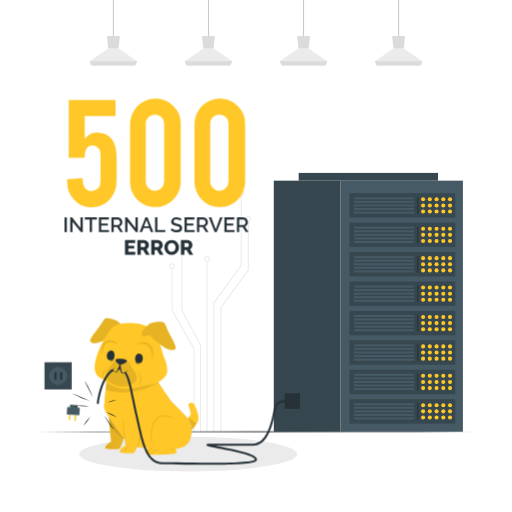
t = 0.00 s
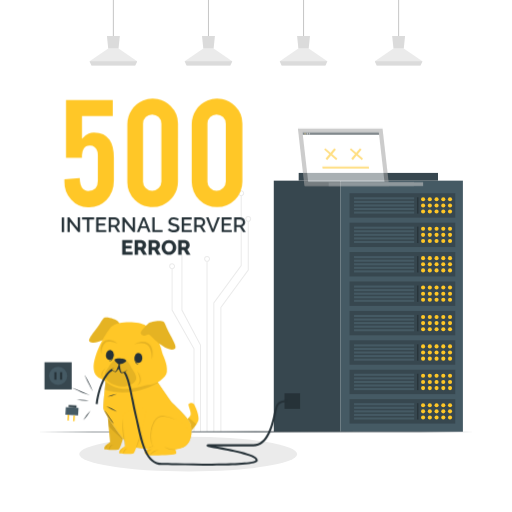
t = 0.42 s
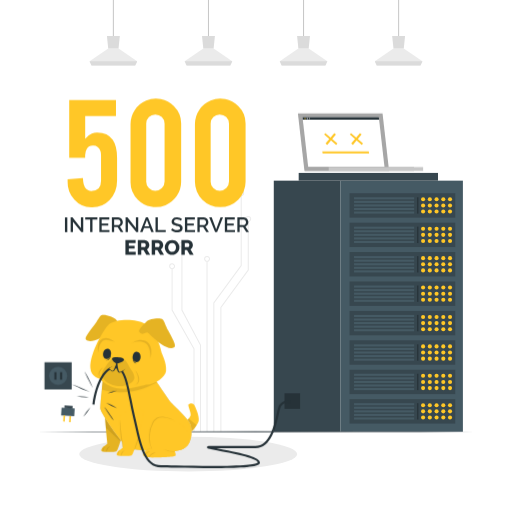
t = 0.83 s
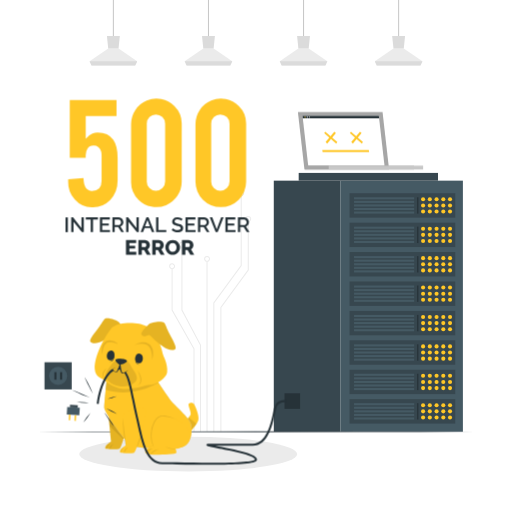
t = 1.25 s
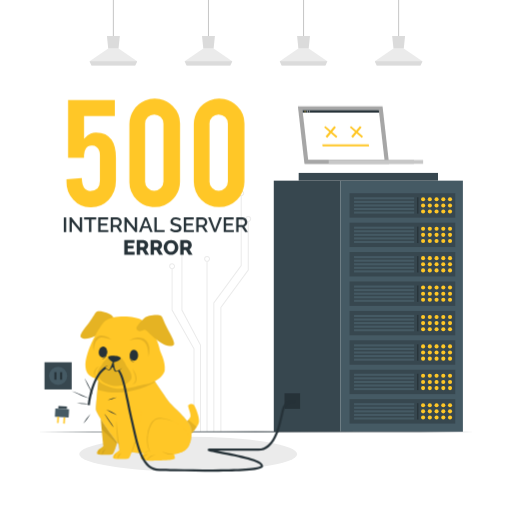
t = 1.67 s
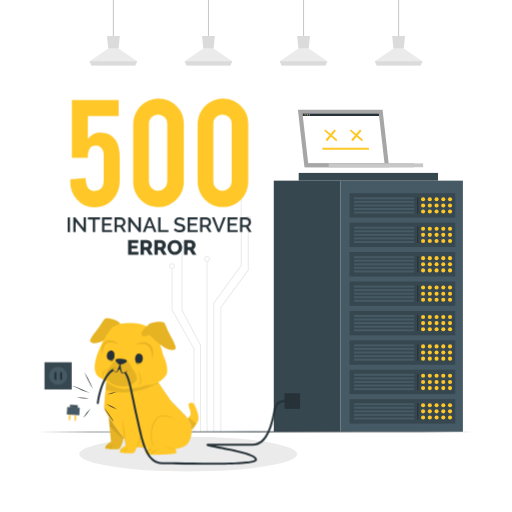
t = 2.08 s

The animated SVG that drew these frames (rendered in a browser with its animation timeline set to each time). Animation: 4 CSS @keyframes rules; one cycle of 2.50 s, repeats indefinitely.

<svg class="animated" id="freepik_stories-500-internal-server-error" xmlns="http://www.w3.org/2000/svg" viewBox="0 0 500 500"><style>svg#freepik_stories-500-internal-server-error:not(.animated) .animable{opacity:0}svg#freepik_stories-500-internal-server-error.animated #freepik--Texts--inject-27{animation:1.5s Infinite linear shake;animation-delay:0s}svg#freepik_stories-500-internal-server-error.animated #freepik--Dog--inject-27{animation:1.5s Infinite linear heartbeat;animation-delay:0s}svg#freepik_stories-500-internal-server-error.animated #freepik--Lines--inject-27{animation:1.5s Infinite linear floating;animation-delay:0s}svg#freepik_stories-500-internal-server-error.animated #freepik--Device--inject-27{animation:1s 1 forwards cubic-bezier(.36,-0.01,.5,1.38) slideUp,1.5s Infinite linear floating;animation-delay:0s,1s}@keyframes shake{10%,90%{transform:translate3d(-1px,0,0)}20%,80%{transform:translate3d(2px,0,0)}30%,50%,70%{transform:translate3d(-4px,0,0)}40%,60%{transform:translate3d(4px,0,0)}}@keyframes heartbeat{0%{transform:scale(1)}10%{transform:scale(1.1)}30%{transform:scale(1)}40%{transform:scale(1)}50%{transform:scale(1.1)}60%{transform:scale(1)}100%{transform:scale(1)}}@keyframes floating{0%{opacity:1;transform:translateY(0px)}50%{transform:translateY(-10px)}100%{opacity:1;transform:translateY(0px)}}@keyframes slideUp{0%{opacity:0;transform:translateY(30px)}100%{opacity:1;transform:inherit}}</style><g class="animable"><g><rect x="417.41" y="60.85" width="26.48" height="11.19" style="fill:none;stroke:rgb(235,235,235);stroke-miterlimit:10;stroke-width:0.75px;transform:rotate(-180deg)" class="animable"></rect></g><g><rect x="432.18" y="46.74" width="26.48" height="11.19" style="fill:none;stroke:rgb(235,235,235);stroke-miterlimit:10;stroke-width:0.75px;transform:rotate(180deg)" class="animable"></rect></g><g><rect x="250" y="170.97" width="26.48" height="11.19" style="fill:none;stroke:rgb(235,235,235);stroke-miterlimit:10;stroke-width:0.75px;transform:rotate(180deg)" class="animable"></rect></g><g><rect x="264.77" y="156.86" width="26.48" height="11.19" style="fill:none;stroke:rgb(235,235,235);stroke-miterlimit:10;stroke-width:0.75px;transform:rotate(180deg)" class="animable"></rect></g><g><rect x="279.49" y="170.97" width="26.48" height="11.19" style="fill:none;stroke:rgb(235,235,235);stroke-miterlimit:10;stroke-width:0.75px;transform:rotate(180deg)" class="animable"></rect></g><g><rect x="41.34" y="46.74" width="26.48" height="11.19" style="fill:none;stroke:rgb(235,235,235);stroke-miterlimit:10;stroke-width:0.75px;transform:rotate(180deg)" class="animable"></rect></g><g><rect x="56.11" y="309.85" width="26.48" height="11.19" style="fill:none;stroke:rgb(235,235,235);stroke-miterlimit:10;stroke-width:0.75px;transform:rotate(180deg)" class="animable"></rect></g><g><rect x="41.34" y="295.74" width="26.48" height="11.19" style="fill:none;stroke:rgb(235,235,235);stroke-miterlimit:10;stroke-width:0.75px;transform:rotate(180deg)" class="animable"></rect></g><g><rect x="417.41" y="309.85" width="26.48" height="11.19" style="fill:none;stroke:rgb(235,235,235);stroke-miterlimit:10;stroke-width:0.75px;transform:rotate(-180deg)" class="animable"></rect></g><polyline points="208.82 421.54 208.82 295.88 235.55 259.39 235.55 191.06" style="fill:none;stroke:rgb(235,235,235);stroke-miterlimit:10" class="animable"></polyline><path d="M233.18,188.73a2.38,2.38,0,1,0,2.37-2.38A2.37,2.37,0,0,0,233.18,188.73Z" style="fill:none;stroke:rgb(235,235,235);stroke-miterlimit:10" class="animable"></path><polyline points="215.71 421.54 215.71 300.29 242.44 263.8 242.44 216.06" style="fill:none;stroke:rgb(235,235,235);stroke-miterlimit:10" class="animable"></polyline><path d="M240.06,213.72a2.38,2.38,0,1,0,2.38-2.37A2.38,2.38,0,0,0,240.06,213.72Z" style="fill:none;stroke:rgb(235,235,235);stroke-miterlimit:10" class="animable"></path><line x1="202.19" y1="421.54" x2="202.19" y2="255.13" style="fill:none;stroke:rgb(235,235,235);stroke-miterlimit:10" class="animable"></line><path d="M199.81,252.75a2.38,2.38,0,1,0,2.38-2.37A2.38,2.38,0,0,0,199.81,252.75Z" style="fill:none;stroke:rgb(235,235,235);stroke-miterlimit:10" class="animable"></path><polyline points="195.8 421.54 195.8 336.96 177.66 302.74 177.66 241.37" style="fill:none;stroke:rgb(235,235,235);stroke-miterlimit:10" class="animable"></polyline><path d="M175.28,239a2.38,2.38,0,1,0,2.38-2.38A2.37,2.37,0,0,0,175.28,239Z" style="fill:none;stroke:rgb(235,235,235);stroke-miterlimit:10" class="animable"></path><polyline points="189.45 421.54 189.45 340.62 168.06 302.78 168.06 262.37" style="fill:none;stroke:rgb(235,235,235);stroke-miterlimit:10" class="animable"></polyline><path d="M165.68,260a2.38,2.38,0,1,0,2.38-2.37A2.39,2.39,0,0,0,165.68,260Z" style="fill:none;stroke:rgb(235,235,235);stroke-miterlimit:10" class="animable"></path><line x1="110.72" y1="37.56" x2="110.72" style="fill:none;stroke:rgb(199,199,199);stroke-miterlimit:10" class="animable"></line><polygon points="133.93 59.92 132.06 64.03 89.38 64.03 87.52 59.92 105.69 47.35 115.76 47.35 133.93 59.92" style="fill:rgb(235,235,235)" class="animable"></polygon><polygon points="117.02 35.23 115.76 47.35 105.69 47.35 104.43 35.23 117.02 35.23" style="fill:rgb(219,219,219)" class="animable"></polygon><polygon points="133.93 59.93 132.06 64.03 89.38 64.03 87.52 59.93 133.93 59.93" style="fill:rgb(219,219,219)" class="animable"></polygon><line x1="203.58" y1="37.56" x2="203.58" style="fill:none;stroke:rgb(199,199,199);stroke-miterlimit:10" class="animable"></line><polygon points="226.78 59.92 224.91 64.03 182.23 64.03 180.37 59.92 198.54 47.35 208.61 47.35 226.78 59.92" style="fill:rgb(235,235,235)" class="animable"></polygon><polygon points="209.87 35.23 208.61 47.35 198.54 47.35 197.28 35.23 209.87 35.23" style="fill:rgb(219,219,219)" class="animable"></polygon><polygon points="226.78 59.93 224.91 64.03 182.23 64.03 180.37 59.93 226.78 59.93" style="fill:rgb(219,219,219)" class="animable"></polygon><line x1="296.43" y1="37.56" x2="296.43" style="fill:none;stroke:rgb(199,199,199);stroke-miterlimit:10" class="animable"></line><polygon points="319.63 59.92 317.77 64.03 275.08 64.03 273.22 59.92 291.39 47.35 301.46 47.35 319.63 59.92" style="fill:rgb(235,235,235)" class="animable"></polygon><polygon points="302.72 35.23 301.46 47.35 291.39 47.35 290.13 35.23 302.72 35.23" style="fill:rgb(219,219,219)" class="animable"></polygon><polygon points="319.63 59.93 317.76 64.03 275.08 64.03 273.22 59.93 319.63 59.93" style="fill:rgb(219,219,219)" class="animable"></polygon><line x1="389.28" y1="37.56" x2="389.28" style="fill:none;stroke:rgb(199,199,199);stroke-miterlimit:10" class="animable"></line><polygon points="412.49 59.92 410.62 64.03 367.93 64.03 366.07 59.92 384.25 47.35 394.31 47.35 412.49 59.92" style="fill:rgb(235,235,235)" class="animable"></polygon><polygon points="395.57 35.23 394.31 47.35 384.25 47.35 382.98 35.23 395.57 35.23" style="fill:rgb(219,219,219)" class="animable"></polygon><polygon points="412.48 59.93 410.62 64.03 367.93 64.03 366.07 59.93 412.48 59.93" style="fill:rgb(219,219,219)" class="animable"></polygon></g><g class="animable"><ellipse cx="183.79" cy="443.41" rx="106.41" ry="16.99" style="fill:rgb(235,235,235)" class="animable"></ellipse></g><g class="animable"><rect x="267.37" y="176.42" width="65.02" height="245.17" style="fill:rgb(55,71,79)" class="animable"></rect><rect x="332.39" y="176.42" width="119.66" height="245.17" style="fill:rgb(69,90,100)" class="animable"></rect><rect x="341.37" y="389.79" width="103.21" height="23.84" style="fill:rgb(55,71,79)" class="animable"></rect><rect x="345.71" y="393.73" width="58.75" height="2.01" style="fill:rgb(69,90,100)" class="animable"></rect><rect x="345.71" y="397.22" width="58.75" height="2.01" style="fill:rgb(69,90,100)" class="animable"></rect><rect x="345.71" y="400.71" width="58.75" height="2.01" style="fill:rgb(69,90,100)" class="animable"></rect><rect x="345.71" y="404.19" width="58.75" height="2.01" style="fill:rgb(69,90,100)" class="animable"></rect><rect x="345.71" y="407.68" width="58.75" height="2.01" style="fill:rgb(69,90,100)" class="animable"></rect><path d="M415.17,395.73a2,2,0,1,1-2-2A2,2,0,0,1,415.17,395.73Z" style="fill:rgb(255,199,39)" class="animable"></path><path d="M421.75,395.73a2,2,0,1,1-2-2A2,2,0,0,1,421.75,395.73Z" style="fill:rgb(255,199,39)" class="animable"></path><path d="M428.33,395.73a2,2,0,1,1-2-2A2,2,0,0,1,428.33,395.73Z" style="fill:rgb(255,199,39)" class="animable"></path><path d="M434.9,395.73a2,2,0,1,1-2-2A2,2,0,0,1,434.9,395.73Z" style="fill:rgb(255,199,39)" class="animable"></path><path d="M441.48,395.73a2,2,0,1,1-2-2A2,2,0,0,1,441.48,395.73Z" style="fill:rgb(255,199,39)" class="animable"></path><path d="M415.17,401.71a2,2,0,1,1-2-2A2,2,0,0,1,415.17,401.71Z" style="fill:rgb(255,199,39)" class="animable"></path><path d="M421.75,401.71a2,2,0,1,1-2-2A2,2,0,0,1,421.75,401.71Z" style="fill:rgb(255,199,39)" class="animable"></path><path d="M428.33,401.71a2,2,0,1,1-2-2A2,2,0,0,1,428.33,401.71Z" style="fill:rgb(255,199,39)" class="animable"></path><path d="M434.9,401.71a2,2,0,1,1-2-2A2,2,0,0,1,434.9,401.71Z" style="fill:rgb(255,199,39)" class="animable"></path><path d="M441.48,401.71a2,2,0,1,1-2-2A2,2,0,0,1,441.48,401.71Z" style="fill:rgb(255,199,39)" class="animable"></path><circle cx="413.18" cy="407.7" r="2" style="fill:rgb(255,199,39)" class="animable"></circle><path d="M421.75,407.7a2,2,0,1,1-2-2A2,2,0,0,1,421.75,407.7Z" style="fill:rgb(255,199,39)" class="animable"></path><circle cx="426.33" cy="407.7" r="2" style="fill:rgb(255,199,39)" class="animable"></circle><path d="M434.9,407.7a2,2,0,1,1-2-2A2,2,0,0,1,434.9,407.7Z" style="fill:rgb(255,199,39)" class="animable"></path><path d="M441.48,407.7a2,2,0,1,1-2-2A2,2,0,0,1,441.48,407.7Z" style="fill:rgb(255,199,39)" class="animable"></path><rect x="407.4" y="393.73" width="1.15" height="15.96" style="fill:rgb(38,50,56)" class="animable"></rect><rect x="341.37" y="361.07" width="103.21" height="23.84" style="fill:rgb(55,71,79)" class="animable"></rect><rect x="345.71" y="365" width="58.75" height="2.01" style="fill:rgb(69,90,100)" class="animable"></rect><rect x="345.71" y="368.49" width="58.75" height="2.01" style="fill:rgb(69,90,100)" class="animable"></rect><rect x="345.71" y="371.98" width="58.75" height="2.01" style="fill:rgb(69,90,100)" class="animable"></rect><rect x="345.71" y="375.47" width="58.75" height="2.01" style="fill:rgb(69,90,100)" class="animable"></rect><rect x="345.71" y="378.95" width="58.75" height="2.01" style="fill:rgb(69,90,100)" class="animable"></rect><path d="M415.17,367a2,2,0,1,1-2-2A2,2,0,0,1,415.17,367Z" style="fill:rgb(255,199,39)" class="animable"></path><path d="M421.75,367a2,2,0,1,1-2-2A2,2,0,0,1,421.75,367Z" style="fill:rgb(255,199,39)" class="animable"></path><path d="M428.33,367a2,2,0,1,1-2-2A2,2,0,0,1,428.33,367Z" style="fill:rgb(255,199,39)" class="animable"></path><path d="M434.9,367a2,2,0,1,1-2-2A2,2,0,0,1,434.9,367Z" style="fill:rgb(255,199,39)" class="animable"></path><path d="M441.48,367a2,2,0,1,1-2-2A2,2,0,0,1,441.48,367Z" style="fill:rgb(255,199,39)" class="animable"></path><path d="M415.17,373a2,2,0,1,1-2-2A2,2,0,0,1,415.17,373Z" style="fill:rgb(255,199,39)" class="animable"></path><path d="M421.75,373a2,2,0,1,1-2-2A2,2,0,0,1,421.75,373Z" style="fill:rgb(255,199,39)" class="animable"></path><path d="M428.33,373a2,2,0,1,1-2-2A2,2,0,0,1,428.33,373Z" style="fill:rgb(255,199,39)" class="animable"></path><path d="M434.9,373a2,2,0,1,1-2-2A2,2,0,0,1,434.9,373Z" style="fill:rgb(255,199,39)" class="animable"></path><path d="M441.48,373a2,2,0,1,1-2-2A2,2,0,0,1,441.48,373Z" style="fill:rgb(255,199,39)" class="animable"></path><path d="M415.17,379a2,2,0,1,1-2-2A2,2,0,0,1,415.17,379Z" style="fill:rgb(255,199,39)" class="animable"></path><path d="M421.75,379a2,2,0,1,1-2-2A2,2,0,0,1,421.75,379Z" style="fill:rgb(255,199,39)" class="animable"></path><path d="M428.33,379a2,2,0,1,1-2-2A2,2,0,0,1,428.33,379Z" style="fill:rgb(255,199,39)" class="animable"></path><path d="M434.9,379a2,2,0,1,1-2-2A2,2,0,0,1,434.9,379Z" style="fill:rgb(255,199,39)" class="animable"></path><path d="M441.48,379a2,2,0,1,1-2-2A2,2,0,0,1,441.48,379Z" style="fill:rgb(255,199,39)" class="animable"></path><rect x="407.4" y="365" width="1.15" height="15.96" style="fill:rgb(38,50,56)" class="animable"></rect><rect x="341.37" y="332.34" width="103.21" height="23.84" style="fill:rgb(55,71,79)" class="animable"></rect><rect x="345.71" y="336.28" width="58.75" height="2.01" style="fill:rgb(69,90,100)" class="animable"></rect><rect x="345.71" y="339.76" width="58.75" height="2.01" style="fill:rgb(69,90,100)" class="animable"></rect><rect x="345.71" y="343.25" width="58.75" height="2.01" style="fill:rgb(69,90,100)" class="animable"></rect><rect x="345.71" y="346.74" width="58.75" height="2.01" style="fill:rgb(69,90,100)" class="animable"></rect><rect x="345.71" y="350.23" width="58.75" height="2.01" style="fill:rgb(69,90,100)" class="animable"></rect><circle cx="413.18" cy="338.27" r="2" style="fill:rgb(255,199,39)" class="animable"></circle><path d="M421.75,338.27a2,2,0,1,1-2-2A2,2,0,0,1,421.75,338.27Z" style="fill:rgb(255,199,39)" class="animable"></path><circle cx="426.33" cy="338.27" r="2" style="fill:rgb(255,199,39)" class="animable"></circle><path d="M434.9,338.27a2,2,0,1,1-2-2A2,2,0,0,1,434.9,338.27Z" style="fill:rgb(255,199,39)" class="animable"></path><path d="M441.48,338.27a2,2,0,1,1-2-2A2,2,0,0,1,441.48,338.27Z" style="fill:rgb(255,199,39)" class="animable"></path><path d="M415.17,344.26a2,2,0,1,1-2-2A2,2,0,0,1,415.17,344.26Z" style="fill:rgb(255,199,39)" class="animable"></path><path d="M421.75,344.26a2,2,0,1,1-2-2A2,2,0,0,1,421.75,344.26Z" style="fill:rgb(255,199,39)" class="animable"></path><path d="M428.33,344.26a2,2,0,1,1-2-2A2,2,0,0,1,428.33,344.26Z" style="fill:rgb(255,199,39)" class="animable"></path><path d="M434.9,344.26a2,2,0,1,1-2-2A2,2,0,0,1,434.9,344.26Z" style="fill:rgb(255,199,39)" class="animable"></path><path d="M441.48,344.26a2,2,0,1,1-2-2A2,2,0,0,1,441.48,344.26Z" style="fill:rgb(255,199,39)" class="animable"></path><path d="M415.17,350.24a2,2,0,1,1-2-2A2,2,0,0,1,415.17,350.24Z" style="fill:rgb(255,199,39)" class="animable"></path><path d="M421.75,350.24a2,2,0,1,1-2-2A2,2,0,0,1,421.75,350.24Z" style="fill:rgb(255,199,39)" class="animable"></path><path d="M428.33,350.24a2,2,0,1,1-2-2A2,2,0,0,1,428.33,350.24Z" style="fill:rgb(255,199,39)" class="animable"></path><path d="M434.9,350.24a2,2,0,1,1-2-2A2,2,0,0,1,434.9,350.24Z" style="fill:rgb(255,199,39)" class="animable"></path><path d="M441.48,350.24a2,2,0,1,1-2-2A2,2,0,0,1,441.48,350.24Z" style="fill:rgb(255,199,39)" class="animable"></path><rect x="407.4" y="336.28" width="1.15" height="15.96" style="fill:rgb(38,50,56)" class="animable"></rect><rect x="341.37" y="303.61" width="103.21" height="23.84" style="fill:rgb(55,71,79)" class="animable"></rect><rect x="345.71" y="307.55" width="58.75" height="2.01" style="fill:rgb(69,90,100)" class="animable"></rect><rect x="345.71" y="311.03" width="58.75" height="2.01" style="fill:rgb(69,90,100)" class="animable"></rect><rect x="345.71" y="314.52" width="58.75" height="2.01" style="fill:rgb(69,90,100)" class="animable"></rect><rect x="345.71" y="318.01" width="58.75" height="2.01" style="fill:rgb(69,90,100)" class="animable"></rect><rect x="345.71" y="321.5" width="58.75" height="2.01" style="fill:rgb(69,90,100)" class="animable"></rect><path d="M415.17,309.54a2,2,0,1,1-2-2A2,2,0,0,1,415.17,309.54Z" style="fill:rgb(255,199,39)" class="animable"></path><path d="M421.75,309.54a2,2,0,1,1-2-2A2,2,0,0,1,421.75,309.54Z" style="fill:rgb(255,199,39)" class="animable"></path><path d="M428.33,309.54a2,2,0,1,1-2-2A2,2,0,0,1,428.33,309.54Z" style="fill:rgb(255,199,39)" class="animable"></path><path d="M434.9,309.54a2,2,0,1,1-2-2A2,2,0,0,1,434.9,309.54Z" style="fill:rgb(255,199,39)" class="animable"></path><path d="M441.48,309.54a2,2,0,1,1-2-2A2,2,0,0,1,441.48,309.54Z" style="fill:rgb(255,199,39)" class="animable"></path><circle cx="413.18" cy="315.53" r="2" style="fill:rgb(255,199,39)" class="animable"></circle><path d="M421.75,315.53a2,2,0,1,1-2-2A2,2,0,0,1,421.75,315.53Z" style="fill:rgb(255,199,39)" class="animable"></path><circle cx="426.33" cy="315.53" r="2" style="fill:rgb(255,199,39)" class="animable"></circle><path d="M434.9,315.53a2,2,0,1,1-2-2A2,2,0,0,1,434.9,315.53Z" style="fill:rgb(255,199,39)" class="animable"></path><path d="M441.48,315.53a2,2,0,1,1-2-2A2,2,0,0,1,441.48,315.53Z" style="fill:rgb(255,199,39)" class="animable"></path><circle cx="413.18" cy="321.51" r="2" style="fill:rgb(255,199,39)" class="animable"></circle><path d="M421.75,321.51a2,2,0,1,1-2-2A2,2,0,0,1,421.75,321.51Z" style="fill:rgb(255,199,39)" class="animable"></path><circle cx="426.33" cy="321.51" r="2" style="fill:rgb(255,199,39)" class="animable"></circle><path d="M434.9,321.51a2,2,0,1,1-2-2A2,2,0,0,1,434.9,321.51Z" style="fill:rgb(255,199,39)" class="animable"></path><path d="M441.48,321.51a2,2,0,1,1-2-2A2,2,0,0,1,441.48,321.51Z" style="fill:rgb(255,199,39)" class="animable"></path><rect x="407.4" y="307.55" width="1.15" height="15.96" style="fill:rgb(38,50,56)" class="animable"></rect><rect x="341.37" y="274.88" width="103.21" height="23.84" style="fill:rgb(55,71,79)" class="animable"></rect><rect x="345.71" y="278.82" width="58.75" height="2.01" style="fill:rgb(69,90,100)" class="animable"></rect><rect x="345.71" y="282.31" width="58.75" height="2.01" style="fill:rgb(69,90,100)" class="animable"></rect><rect x="345.71" y="285.79" width="58.75" height="2.01" style="fill:rgb(69,90,100)" class="animable"></rect><rect x="345.71" y="289.28" width="58.75" height="2.01" style="fill:rgb(69,90,100)" class="animable"></rect><rect x="345.71" y="292.77" width="58.75" height="2.01" style="fill:rgb(69,90,100)" class="animable"></rect><circle cx="413.18" cy="280.82" r="2" style="fill:rgb(255,199,39)" class="animable"></circle><path d="M421.75,280.82a2,2,0,1,1-2-2A2,2,0,0,1,421.75,280.82Z" style="fill:rgb(255,199,39)" class="animable"></path><circle cx="426.33" cy="280.82" r="2" style="fill:rgb(255,199,39)" class="animable"></circle><path d="M434.9,280.82a2,2,0,1,1-2-2A2,2,0,0,1,434.9,280.82Z" style="fill:rgb(255,199,39)" class="animable"></path><path d="M441.48,280.82a2,2,0,1,1-2-2A2,2,0,0,1,441.48,280.82Z" style="fill:rgb(255,199,39)" class="animable"></path><circle cx="413.18" cy="286.8" r="2" style="fill:rgb(255,199,39)" class="animable"></circle><path d="M421.75,286.8a2,2,0,1,1-2-2A2,2,0,0,1,421.75,286.8Z" style="fill:rgb(255,199,39)" class="animable"></path><circle cx="426.33" cy="286.8" r="2" style="fill:rgb(255,199,39)" class="animable"></circle><path d="M434.9,286.8a2,2,0,1,1-2-2A2,2,0,0,1,434.9,286.8Z" style="fill:rgb(255,199,39)" class="animable"></path><path d="M441.48,286.8a2,2,0,1,1-2-2A2,2,0,0,1,441.48,286.8Z" style="fill:rgb(255,199,39)" class="animable"></path><path d="M415.17,292.79a2,2,0,1,1-2-2A2,2,0,0,1,415.17,292.79Z" style="fill:rgb(255,199,39)" class="animable"></path><path d="M421.75,292.79a2,2,0,1,1-2-2A2,2,0,0,1,421.75,292.79Z" style="fill:rgb(255,199,39)" class="animable"></path><path d="M428.33,292.79a2,2,0,1,1-2-2A2,2,0,0,1,428.33,292.79Z" style="fill:rgb(255,199,39)" class="animable"></path><path d="M434.9,292.79a2,2,0,1,1-2-2A2,2,0,0,1,434.9,292.79Z" style="fill:rgb(255,199,39)" class="animable"></path><path d="M441.48,292.79a2,2,0,1,1-2-2A2,2,0,0,1,441.48,292.79Z" style="fill:rgb(255,199,39)" class="animable"></path><rect x="407.4" y="278.82" width="1.15" height="15.96" style="fill:rgb(38,50,56)" class="animable"></rect><rect x="341.37" y="246.15" width="103.21" height="23.84" style="fill:rgb(55,71,79)" class="animable"></rect><rect x="345.71" y="250.09" width="58.75" height="2.01" style="fill:rgb(69,90,100)" class="animable"></rect><rect x="345.71" y="253.58" width="58.75" height="2.01" style="fill:rgb(69,90,100)" class="animable"></rect><rect x="345.71" y="257.07" width="58.75" height="2.01" style="fill:rgb(69,90,100)" class="animable"></rect><rect x="345.71" y="260.55" width="58.75" height="2.01" style="fill:rgb(69,90,100)" class="animable"></rect><rect x="345.71" y="264.04" width="58.75" height="2.01" style="fill:rgb(69,90,100)" class="animable"></rect><path d="M415.17,252.09a2,2,0,1,1-2-2A2,2,0,0,1,415.17,252.09Z" style="fill:rgb(255,199,39)" class="animable"></path><path d="M421.75,252.09a2,2,0,1,1-2-2A2,2,0,0,1,421.75,252.09Z" style="fill:rgb(255,199,39)" class="animable"></path><path d="M428.33,252.09a2,2,0,1,1-2-2A2,2,0,0,1,428.33,252.09Z" style="fill:rgb(255,199,39)" class="animable"></path><path d="M434.9,252.09a2,2,0,1,1-2-2A2,2,0,0,1,434.9,252.09Z" style="fill:rgb(255,199,39)" class="animable"></path><path d="M441.48,252.09a2,2,0,1,1-2-2A2,2,0,0,1,441.48,252.09Z" style="fill:rgb(255,199,39)" class="animable"></path><path d="M415.17,258.07a2,2,0,1,1-2-2A2,2,0,0,1,415.17,258.07Z" style="fill:rgb(255,199,39)" class="animable"></path><path d="M421.75,258.07a2,2,0,1,1-2-2A2,2,0,0,1,421.75,258.07Z" style="fill:rgb(255,199,39)" class="animable"></path><path d="M428.33,258.07a2,2,0,1,1-2-2A2,2,0,0,1,428.33,258.07Z" style="fill:rgb(255,199,39)" class="animable"></path><path d="M434.9,258.07a2,2,0,1,1-2-2A2,2,0,0,1,434.9,258.07Z" style="fill:rgb(255,199,39)" class="animable"></path><path d="M441.48,258.07a2,2,0,1,1-2-2A2,2,0,0,1,441.48,258.07Z" style="fill:rgb(255,199,39)" class="animable"></path><path d="M415.17,264.06a2,2,0,1,1-2-2A2,2,0,0,1,415.17,264.06Z" style="fill:rgb(255,199,39)" class="animable"></path><path d="M421.75,264.06a2,2,0,1,1-2-2A2,2,0,0,1,421.75,264.06Z" style="fill:rgb(255,199,39)" class="animable"></path><path d="M428.33,264.06a2,2,0,1,1-2-2A2,2,0,0,1,428.33,264.06Z" style="fill:rgb(255,199,39)" class="animable"></path><path d="M434.9,264.06a2,2,0,1,1-2-2A2,2,0,0,1,434.9,264.06Z" style="fill:rgb(255,199,39)" class="animable"></path><path d="M441.48,264.06a2,2,0,1,1-2-2A2,2,0,0,1,441.48,264.06Z" style="fill:rgb(255,199,39)" class="animable"></path><rect x="407.4" y="250.09" width="1.15" height="15.96" style="fill:rgb(38,50,56)" class="animable"></rect><rect x="341.37" y="217.43" width="103.21" height="23.84" style="fill:rgb(55,71,79)" class="animable"></rect><rect x="345.71" y="221.36" width="58.75" height="2.01" style="fill:rgb(69,90,100)" class="animable"></rect><rect x="345.71" y="224.85" width="58.75" height="2.01" style="fill:rgb(69,90,100)" class="animable"></rect><rect x="345.71" y="228.34" width="58.75" height="2.01" style="fill:rgb(69,90,100)" class="animable"></rect><rect x="345.71" y="231.83" width="58.75" height="2.01" style="fill:rgb(69,90,100)" class="animable"></rect><rect x="345.71" y="235.31" width="58.75" height="2.01" style="fill:rgb(69,90,100)" class="animable"></rect><path d="M415.17,223.36a2,2,0,1,1-2-2A2,2,0,0,1,415.17,223.36Z" style="fill:rgb(255,199,39)" class="animable"></path><path d="M421.75,223.36a2,2,0,1,1-2-2A2,2,0,0,1,421.75,223.36Z" style="fill:rgb(255,199,39)" class="animable"></path><path d="M428.33,223.36a2,2,0,1,1-2-2A2,2,0,0,1,428.33,223.36Z" style="fill:rgb(255,199,39)" class="animable"></path><path d="M434.9,223.36a2,2,0,1,1-2-2A2,2,0,0,1,434.9,223.36Z" style="fill:rgb(255,199,39)" class="animable"></path><path d="M441.48,223.36a2,2,0,1,1-2-2A2,2,0,0,1,441.48,223.36Z" style="fill:rgb(255,199,39)" class="animable"></path><path d="M415.17,229.35a2,2,0,1,1-2-2A2,2,0,0,1,415.17,229.35Z" style="fill:rgb(255,199,39)" class="animable"></path><path d="M421.75,229.35a2,2,0,1,1-2-2A2,2,0,0,1,421.75,229.35Z" style="fill:rgb(255,199,39)" class="animable"></path><path d="M428.33,229.35a2,2,0,1,1-2-2A2,2,0,0,1,428.33,229.35Z" style="fill:rgb(255,199,39)" class="animable"></path><path d="M434.9,229.35a2,2,0,1,1-2-2A2,2,0,0,1,434.9,229.35Z" style="fill:rgb(255,199,39)" class="animable"></path><path d="M441.48,229.35a2,2,0,1,1-2-2A2,2,0,0,1,441.48,229.35Z" style="fill:rgb(255,199,39)" class="animable"></path><path d="M415.17,235.33a2,2,0,1,1-2-2A2,2,0,0,1,415.17,235.33Z" style="fill:rgb(255,199,39)" class="animable"></path><path d="M421.75,235.33a2,2,0,1,1-2-2A2,2,0,0,1,421.75,235.33Z" style="fill:rgb(255,199,39)" class="animable"></path><path d="M428.33,235.33a2,2,0,1,1-2-2A2,2,0,0,1,428.33,235.33Z" style="fill:rgb(255,199,39)" class="animable"></path><path d="M434.9,235.33a2,2,0,1,1-2-2A2,2,0,0,1,434.9,235.33Z" style="fill:rgb(255,199,39)" class="animable"></path><path d="M441.48,235.33a2,2,0,1,1-2-2A2,2,0,0,1,441.48,235.33Z" style="fill:rgb(255,199,39)" class="animable"></path><rect x="407.4" y="221.36" width="1.15" height="15.96" style="fill:rgb(38,50,56)" class="animable"></rect><rect x="341.37" y="188.7" width="103.21" height="23.84" style="fill:rgb(55,71,79)" class="animable"></rect><rect x="345.71" y="192.64" width="58.75" height="2.01" style="fill:rgb(69,90,100)" class="animable"></rect><rect x="345.71" y="196.12" width="58.75" height="2.01" style="fill:rgb(69,90,100)" class="animable"></rect><rect x="345.71" y="199.61" width="58.75" height="2.01" style="fill:rgb(69,90,100)" class="animable"></rect><rect x="345.71" y="203.1" width="58.75" height="2.01" style="fill:rgb(69,90,100)" class="animable"></rect><rect x="345.71" y="206.59" width="58.75" height="2.01" style="fill:rgb(69,90,100)" class="animable"></rect><path d="M415.17,194.63a2,2,0,1,1-2-2A2,2,0,0,1,415.17,194.63Z" style="fill:rgb(255,199,39)" class="animable"></path><path d="M421.75,194.63a2,2,0,1,1-2-2A2,2,0,0,1,421.75,194.63Z" style="fill:rgb(255,199,39)" class="animable"></path><path d="M428.33,194.63a2,2,0,1,1-2-2A2,2,0,0,1,428.33,194.63Z" style="fill:rgb(255,199,39)" class="animable"></path><path d="M434.9,194.63a2,2,0,1,1-2-2A2,2,0,0,1,434.9,194.63Z" style="fill:rgb(255,199,39)" class="animable"></path><path d="M441.48,194.63a2,2,0,1,1-2-2A2,2,0,0,1,441.48,194.63Z" style="fill:rgb(255,199,39)" class="animable"></path><circle cx="413.18" cy="200.62" r="2" style="fill:rgb(255,199,39)" class="animable"></circle><path d="M421.75,200.62a2,2,0,1,1-2-2A2,2,0,0,1,421.75,200.62Z" style="fill:rgb(255,199,39)" class="animable"></path><circle cx="426.33" cy="200.62" r="2" style="fill:rgb(255,199,39)" class="animable"></circle><path d="M434.9,200.62a2,2,0,1,1-2-2A2,2,0,0,1,434.9,200.62Z" style="fill:rgb(255,199,39)" class="animable"></path><path d="M441.48,200.62a2,2,0,1,1-2-2A2,2,0,0,1,441.48,200.62Z" style="fill:rgb(255,199,39)" class="animable"></path><path d="M415.17,206.6a2,2,0,1,1-2-2A2,2,0,0,1,415.17,206.6Z" style="fill:rgb(255,199,39)" class="animable"></path><path d="M421.75,206.6a2,2,0,1,1-2-2A2,2,0,0,1,421.75,206.6Z" style="fill:rgb(255,199,39)" class="animable"></path><path d="M428.33,206.6a2,2,0,1,1-2-2A2,2,0,0,1,428.33,206.6Z" style="fill:rgb(255,199,39)" class="animable"></path><path d="M434.9,206.6a2,2,0,1,1-2-2A2,2,0,0,1,434.9,206.6Z" style="fill:rgb(255,199,39)" class="animable"></path><path d="M441.48,206.6a2,2,0,1,1-2-2A2,2,0,0,1,441.48,206.6Z" style="fill:rgb(255,199,39)" class="animable"></path><rect x="407.4" y="192.64" width="1.15" height="15.96" style="fill:rgb(38,50,56)" class="animable"></rect><rect x="291.69" y="168.86" width="136.05" height="7.56" style="fill:rgb(55,71,79)" class="animable"></rect><rect x="277.86" y="384.07" width="15.19" height="15.19" style="fill:rgb(38,50,56)" class="animable"></rect></g><g id="freepik--Texts--inject-27" class="animable" style="transform-origin:152.805px 172.641px"><path d="M63,226.7V212.31h2.27V226.7Z" style="fill:rgb(38,50,56)" class="animable"></path><path d="M70.79,216.57V226.7H68.52V212.31H70.3l8.23,10.38V212.33h2.29V226.7H78.94Z" style="fill:rgb(38,50,56)" class="animable"></path><path d="M94.62,214.32H89.84V226.7H87.55V214.32h-4.8v-2H94.62Z" style="fill:rgb(38,50,56)" class="animable"></path><path d="M106.42,224.7v2H96.55V212.31h9.69v2H98.82v4.09h6.43v1.89H98.82v4.4Z" style="fill:rgb(38,50,56)" class="animable"></path><path d="M108.77,226.7V212.31H115a4,4,0,0,1,1.79.41,4.51,4.51,0,0,1,1.41,1.06,5,5,0,0,1,.92,1.5,4.66,4.66,0,0,1,.34,1.72,4.59,4.59,0,0,1-.21,1.39,4.52,4.52,0,0,1-.57,1.24,3.79,3.79,0,0,1-.89,1,3.47,3.47,0,0,1-1.15.62l3.38,5.47h-2.57l-3.12-5H111v5Zm2.27-7h4a1.87,1.87,0,0,0,.88-.21,2.12,2.12,0,0,0,.68-.59A3,3,0,0,0,117,218a3.17,3.17,0,0,0,.16-1,2.78,2.78,0,0,0-.19-1,3.23,3.23,0,0,0-.5-.85,2.53,2.53,0,0,0-.73-.58,1.92,1.92,0,0,0-.87-.21H111Z" style="fill:rgb(38,50,56)" class="animable"></path><path d="M124.44,216.57V226.7h-2.27V212.31H124l8.23,10.38V212.33h2.29V226.7h-1.88Z" style="fill:rgb(38,50,56)" class="animable"></path><path d="M142,212.31h2l5.68,14.39h-2.4l-1.52-3.91h-5.55l-1.5,3.91h-2.41Zm3.31,8.8L143,214.93l-2.39,6.18Z" style="fill:rgb(38,50,56)" class="animable"></path><path d="M151.4,226.7V212.31h2.27V224.7h7.72v2Z" style="fill:rgb(38,50,56)" class="animable"></path><path d="M176.21,215.7a3.18,3.18,0,0,0-.59-.48,5,5,0,0,0-.9-.47,6.63,6.63,0,0,0-1.14-.37,5.86,5.86,0,0,0-1.26-.14,3.39,3.39,0,0,0-2.12.53,1.74,1.74,0,0,0-.68,1.46,1.61,1.61,0,0,0,.21.86,1.89,1.89,0,0,0,.66.58,5.21,5.21,0,0,0,1.12.45q.66.19,1.56.42a17.39,17.39,0,0,1,2,.58,5.64,5.64,0,0,1,1.49.79,3.39,3.39,0,0,1,.95,1.15,3.73,3.73,0,0,1,.33,1.65,4.12,4.12,0,0,1-.41,1.89,3.6,3.6,0,0,1-1.14,1.28,4.77,4.77,0,0,1-1.67.73,8.41,8.41,0,0,1-2.05.24,10.25,10.25,0,0,1-3.17-.5,9.05,9.05,0,0,1-2.77-1.45l1-2a3.79,3.79,0,0,0,.76.59,6.5,6.5,0,0,0,1.15.6,10.9,10.9,0,0,0,1.43.47,6.49,6.49,0,0,0,1.6.19,3.87,3.87,0,0,0,2.07-.47,1.52,1.52,0,0,0,.73-1.38,1.45,1.45,0,0,0-.28-.91,2.44,2.44,0,0,0-.78-.64,7,7,0,0,0-1.23-.49c-.49-.15-1-.31-1.66-.47a16.84,16.84,0,0,1-1.88-.6,4.69,4.69,0,0,1-1.33-.76,3,3,0,0,1-.8-1,3.51,3.51,0,0,1-.27-1.45,4.15,4.15,0,0,1,.4-1.87,3.94,3.94,0,0,1,1.11-1.38,4.77,4.77,0,0,1,1.65-.84,7.24,7.24,0,0,1,2.07-.29,7.56,7.56,0,0,1,2.69.47,8.74,8.74,0,0,1,2.17,1.15Z" style="fill:rgb(38,50,56)" class="animable"></path><path d="M190,224.7v2h-9.87V212.31h9.69v2h-7.42v4.09h6.43v1.89h-6.43v4.4Z" style="fill:rgb(38,50,56)" class="animable"></path><path d="M192.3,226.7V212.31h6.27a4,4,0,0,1,1.79.41,4.51,4.51,0,0,1,1.41,1.06,5,5,0,0,1,.92,1.5A4.47,4.47,0,0,1,203,217a4.59,4.59,0,0,1-.21,1.39,4.8,4.8,0,0,1-.56,1.24,3.83,3.83,0,0,1-.9,1,3.47,3.47,0,0,1-1.15.62l3.38,5.47H201l-3.12-5h-3.33v5Zm2.27-7h4a1.84,1.84,0,0,0,.88-.21,2.12,2.12,0,0,0,.68-.59,2.8,2.8,0,0,0,.44-.86,3.18,3.18,0,0,0,.17-1,2.79,2.79,0,0,0-.2-1,3,3,0,0,0-.5-.85,2.53,2.53,0,0,0-.73-.58,1.91,1.91,0,0,0-.86-.21h-3.86Z" style="fill:rgb(38,50,56)" class="animable"></path><path d="M206.27,212.31l4.34,11.54,4.32-11.54h2.41l-5.76,14.39h-2l-5.77-14.39Z" style="fill:rgb(38,50,56)" class="animable"></path><path d="M229,224.7v2H219.1V212.31h9.69v2h-7.42v4.09h6.43v1.89h-6.43v4.4Z" style="fill:rgb(38,50,56)" class="animable"></path><path d="M231.32,226.7V212.31h6.27a4,4,0,0,1,1.79.41,4.51,4.51,0,0,1,1.41,1.06,5,5,0,0,1,.92,1.5,4.66,4.66,0,0,1,.34,1.72,4.59,4.59,0,0,1-.21,1.39,4.8,4.8,0,0,1-.56,1.24,4,4,0,0,1-.9,1,3.47,3.47,0,0,1-1.15.62l3.38,5.47H240l-3.12-5h-3.33v5Zm2.27-7h4a1.87,1.87,0,0,0,.88-.21,2.12,2.12,0,0,0,.68-.59,3,3,0,0,0,.44-.86,3.17,3.17,0,0,0,.16-1,2.78,2.78,0,0,0-.19-1,3.23,3.23,0,0,0-.5-.85,2.53,2.53,0,0,0-.73-.58,1.92,1.92,0,0,0-.87-.21h-3.85Z" style="fill:rgb(38,50,56)" class="animable"></path><path d="M132.08,245.89v2.92H122V234.42h9.94v2.92h-6.61v2.79H131v2.7h-5.67v3.06Z" style="fill:rgb(38,50,56)" class="animable"></path><path d="M134.11,248.81V234.42h6.48a4.25,4.25,0,0,1,1.88.42A5.17,5.17,0,0,1,144,236a5.48,5.48,0,0,1,1,1.56,4.57,4.57,0,0,1,.35,1.76,5,5,0,0,1-.16,1.29,5.1,5.1,0,0,1-.46,1.16,4.57,4.57,0,0,1-.74,1,4.27,4.27,0,0,1-1,.74l3.16,5.35h-3.75l-2.75-4.64h-2.17v4.64Zm3.32-7.54h3a1.25,1.25,0,0,0,1-.56,2.25,2.25,0,0,0,.43-1.43,2,2,0,0,0-.49-1.42,1.4,1.4,0,0,0-1-.52h-2.94Z" style="fill:rgb(38,50,56)" class="animable"></path><path d="M147.69,248.81V234.42h6.48a4.25,4.25,0,0,1,1.88.42,5.17,5.17,0,0,1,1.49,1.12,5.27,5.27,0,0,1,1,1.56,4.58,4.58,0,0,1,.36,1.76,5,5,0,0,1-.17,1.29,5.1,5.1,0,0,1-.46,1.16,4.57,4.57,0,0,1-.74,1,4.27,4.27,0,0,1-1,.74l3.17,5.35h-3.75l-2.76-4.64H151v4.64Zm3.32-7.54h3a1.25,1.25,0,0,0,1-.56,2.25,2.25,0,0,0,.43-1.43,2,2,0,0,0-.49-1.42,1.4,1.4,0,0,0-1.05-.52H151Z" style="fill:rgb(38,50,56)" class="animable"></path><path d="M167.57,248.93a6.68,6.68,0,0,1-2.92-.63,7.21,7.21,0,0,1-2.25-1.65,7.61,7.61,0,0,1-1.45-2.34,7.46,7.46,0,0,1-.51-2.72,7.13,7.13,0,0,1,.53-2.73,7.31,7.31,0,0,1,3.78-3.93,7,7,0,0,1,2.88-.59,6.82,6.82,0,0,1,2.92.62,7.11,7.11,0,0,1,2.25,1.67,7.55,7.55,0,0,1,1.44,2.35,7.36,7.36,0,0,1,.51,2.67,7.16,7.16,0,0,1-.54,2.74,7.5,7.5,0,0,1-1.49,2.32,7.26,7.26,0,0,1-2.27,1.61A6.73,6.73,0,0,1,167.57,248.93Zm-3.75-7.3a5.53,5.53,0,0,0,.24,1.62,4.53,4.53,0,0,0,.72,1.38,3.66,3.66,0,0,0,1.19,1,3.51,3.51,0,0,0,1.62.36,3.4,3.4,0,0,0,2.84-1.39,4.49,4.49,0,0,0,.7-1.4,5.71,5.71,0,0,0,.23-1.59,5.46,5.46,0,0,0-.24-1.61,4.15,4.15,0,0,0-.73-1.38,3.68,3.68,0,0,0-1.19-.95,3.87,3.87,0,0,0-3.26,0,3.75,3.75,0,0,0-1.18,1,4.46,4.46,0,0,0-.71,1.39A5.71,5.71,0,0,0,163.82,241.63Z" style="fill:rgb(38,50,56)" class="animable"></path><path d="M176.67,248.81V234.42h6.49a4.2,4.2,0,0,1,1.87.42,5,5,0,0,1,1.49,1.12,5.3,5.3,0,0,1,1,1.56,4.76,4.76,0,0,1,.35,1.76,5,5,0,0,1-.16,1.29,5.13,5.13,0,0,1-.47,1.16,4.27,4.27,0,0,1-.74,1,4.43,4.43,0,0,1-1,.74l3.16,5.35h-3.75l-2.76-4.64H180v4.64Zm3.33-7.54h3a1.25,1.25,0,0,0,1-.56,2.32,2.32,0,0,0,.43-1.43,2.06,2.06,0,0,0-.49-1.42,1.44,1.44,0,0,0-1.05-.52H180Z" style="fill:rgb(38,50,56)" class="animable"></path><path d="M82.72,113.28v22.21a15.05,15.05,0,0,1,6.54-5.12,13.72,13.72,0,0,1,5.22-.91q10.26,0,15.15,7.18,4.22,6.2,4.22,17.51v22.29q0,11.48-7.27,18.83a23.45,23.45,0,0,1-17.5,7.1,22,22,0,0,1-17-7.43,24.71,24.71,0,0,1-6.52-17.34v-2.48L80.49,174l.33,3.55q.59,6.19,5,8.26a6.21,6.21,0,0,0,2.81.66q9.57,0,9.57-10V151.09a9.63,9.63,0,0,0-3.32-7.51,6.35,6.35,0,0,0-4.4-1.4,6.72,6.72,0,0,0-6.14,3.22,11.45,11.45,0,0,0-1.66,5.94v2.81H67.12V97.59h45.66v15.69Z" style="fill:rgb(255,199,39)" class="animable"></path><path d="M176.43,177.6a24.76,24.76,0,0,1-42.23,17.46A23.78,23.78,0,0,1,127,177.6V121.12a24.75,24.75,0,0,1,42.27-17.5,24,24,0,0,1,7.18,17.5Zm-16.18-56.81a9,9,0,0,0-9-9,8.55,8.55,0,0,0-6.32,2.64,8.77,8.77,0,0,0-2.6,6.36v56.56a8.75,8.75,0,0,0,2.6,6.36,8.55,8.55,0,0,0,6.32,2.64,9,9,0,0,0,9-9Z" style="fill:rgb(255,199,39)" class="animable"></path><path d="M239.35,177.6a24.73,24.73,0,0,1-49.46,0V121.12a24.76,24.76,0,0,1,42.28-17.5,24,24,0,0,1,7.18,17.5Zm-16.19-56.81a9,9,0,0,0-9-9,8.53,8.53,0,0,0-6.32,2.64,8.73,8.73,0,0,0-2.6,6.36v56.56a8.71,8.71,0,0,0,2.6,6.36,8.53,8.53,0,0,0,6.32,2.64,9,9,0,0,0,9-9Z" style="fill:rgb(255,199,39)" class="animable"></path></g><g class="animable"><rect x="43.46" y="353.74" width="26.56" height="26.56" style="fill:rgb(55,71,79)" class="animable"></rect><circle cx="56.74" cy="367.01" r="8.87" style="fill:rgb(69,90,100)" class="animable"></circle><rect x="53.12" y="363.43" width="2" height="7.32" style="fill:rgb(38,50,56)" class="animable"></rect><rect x="58.68" y="363.43" width="2" height="7.32" style="fill:rgb(38,50,56)" class="animable"></rect></g><g class="animable"><polygon points="36.85 421.59 90.14 421.35 143.43 421.26 250 421.09 356.57 421.26 409.86 421.35 463.15 421.59 409.86 421.84 356.57 421.93 250 422.09 143.43 421.92 90.14 421.83 36.85 421.59" style="fill:rgb(38,50,56)" class="animable"></polygon></g><g id="freepik--Dog--inject-27" class="animable" style="transform-origin:188.222px 382.285px"><path d="M128.08,396.52c1,2.12-2.84,17.31-4,20.43s-5.39,20.53-7.43,21.28-11.93.54-13.33,0,0-3.51,1.61-4.55,3.54-2.63,3.54-2.63-2.89-26.89-2.35-29.9S125.48,390.83,128.08,396.52Z" style="fill:rgb(255,199,39)" class="animable"></path><g><path d="M128.08,396.52c1,2.12-2.84,17.31-4,20.43s-5.39,20.53-7.43,21.28-11.93.54-13.33,0,0-3.51,1.61-4.55,3.54-2.63,3.54-2.63-2.89-26.89-2.35-29.9S125.48,390.83,128.08,396.52Z" style="opacity:0.1" class="animable"></path></g><g><path d="M107.4,437.06a3.9,3.9,0,0,1,.65-1.49,5.6,5.6,0,0,1,1.13-1.15,3.68,3.68,0,0,1,1.42-.69.07.07,0,0,1,.07.12c-.18.16-.38.3-.55.47s-.36.35-.52.53a6.07,6.07,0,0,0-.85,1.16c-.25.41-.48.83-.7,1.27s-.33.91-.5,1.37a.1.1,0,0,1-.2,0A3.67,3.67,0,0,1,107.4,437.06Z" style="opacity:0.1" class="animable"></path></g><g><path d="M104.51,435.48a5,5,0,0,1,2.41-2.11c.07,0,.14.05.08.1a8.13,8.13,0,0,0-1.92,2.17,3.66,3.66,0,0,0-.38,2.85s0,.06-.07,0A2.92,2.92,0,0,1,104.51,435.48Z" style="opacity:0.1" class="animable"></path></g><g><path d="M106.94,416l13.59,12.86c1.5-4.93,2.9-10.29,3.51-11.88,1.2-3.12,5-18.31,4-20.43-2.61-5.69-21.48,1.62-22,4.63C105.83,402.57,106.33,409.27,106.94,416Z" style="opacity:0.1" class="animable"></path></g><path d="M179.41,411.72c.55.52,5.9-4.54,6.72-6.91s-2.6-9.06-2-10.2,3.55-2.05,5.06-.3,5.38,11.34,4.58,15.44S184.74,423,183.87,423,179.41,411.72,179.41,411.72Z" style="fill:rgb(255,199,39)" class="animable"></path><g><path d="M179.41,411.72s3.61,11.2,4.46,11.25c.63,0,5.21-4.86,7.95-9.09l-7.49-6.31C182.44,409.8,179.79,412.08,179.41,411.72Z" style="opacity:0.1" class="animable"></path></g><path d="M149.19,365.46h-44.4s-3.3,29.24-2.94,33.11,19.87,32.54,25.92,36.24,40.83,3.88,49.29,2c6.58-1.45,12.07-9.85,9.34-22.78-1.19-5.66-16.61-19.14-18.76-21.72S149.19,365.46,149.19,365.46Z" style="fill:rgb(199,199,199)" class="animable"></path><path d="M101.85,398.57c.36,3.87,19.87,32.54,25.93,36.24s40.82,3.88,49.29,2c6.57-1.45,12.07-9.85,9.33-22.79-1.19-5.65-16.6-19.13-18.75-21.71-1.32-1.58-7.94-11.3-12.88-18.6-3.13-4.62-5.58-8.27-5.58-8.27h-44.4s-.83,7.34-1.61,15.15S101.67,396.64,101.85,398.57Z" style="fill:rgb(255,199,39)" class="animable"></path><g><path d="M103.18,380.61c23.86,7.36,45.08-3.11,51.59-6.88-3.13-4.62-5.58-8.27-5.58-8.27h-44.4S104,372.8,103.18,380.61Z" style="opacity:0.1" class="animable"></path></g><path d="M177.91,412.64s-12.22-7.67-20.79-6.29-11.6,19-7.49,28.89c0,0-7.82,2.32-7.82,6.1,0,2.15,4.47,2.84,10.91,2.68s19.26-.28,19.54-1.9a7.68,7.68,0,0,0-.84-3.85s11.57-1.3,13.84-9S179.84,413.93,177.91,412.64Z" style="fill:rgb(255,199,39)" class="animable"></path><g><path d="M161.22,436.11a31.06,31.06,0,0,0,10.29,2.28c.07,0,.09.12,0,.13a16.82,16.82,0,0,1-10.33-2.33C161.14,436.17,161.17,436.08,161.22,436.11Z" style="opacity:0.1" class="animable"></path></g><g><path d="M146.84,444.07a6,6,0,0,1,2.66-3.44,9.23,9.23,0,0,1,2.26-1.14c.92-.31,1.86-.48,2.79-.77.07,0,.13.09,0,.12a15,15,0,0,0-2.3,1.06,22.45,22.45,0,0,0-2.17,1.28,13.51,13.51,0,0,0-3,3C147.05,444.31,146.8,444.24,146.84,444.07Z" style="opacity:0.1" class="animable"></path></g><g><path d="M148.42,438a.06.06,0,0,1,0,.12,9.84,9.84,0,0,0-5.26,5.22c0,.1-.22.1-.2,0A6.27,6.27,0,0,1,148.42,438Z" style="opacity:0.1" class="animable"></path></g><g><path d="M144.61,437.45s0,.06,0,.05a25.61,25.61,0,0,1,4.81-2.21c.2.35.41.7.64,1,0,.07.15,0,.11-.06a22.3,22.3,0,0,1-2.14-9.88,48.93,48.93,0,0,1,.32-5.41,0,0,0,0,1,0,0,26.51,26.51,0,0,1,2.9-9,10.84,10.84,0,0,1,3.77-4.34,10.46,10.46,0,0,1,5.65-1,26,26,0,0,1,5.9,1.09,45.74,45.74,0,0,1,5.72,2,31.69,31.69,0,0,0-11.56-3.87,10.58,10.58,0,0,0-6.16,1,11.77,11.77,0,0,0-4.2,4.64,27.93,27.93,0,0,0-3.07,11.88c0,.47,0,.95,0,1.42v0c0,.63,0,1.25,0,1.88a18.69,18.69,0,0,0,2.11,8.53A9.08,9.08,0,0,0,144.61,437.45Z" style="opacity:0.1" class="animable"></path></g><path d="M142.43,400.29c1,2.11-2.84,17.3-4,20.42S133,441.24,131,442s-11.93.54-13.33,0,0-3.51,1.61-4.55,3.53-2.63,3.53-2.63-2.88-26.89-2.35-29.9S139.83,394.59,142.43,400.29Z" style="fill:rgb(255,199,39)" class="animable"></path><g><path d="M135.77,429.15c.91-2.74,2.1-5.4,3-8.13,0-.11.21-.06.17.05-.7,2.2-1.23,4.46-1.89,6.68.1-.15.19-.31.28-.46a10.87,10.87,0,0,0,1.57-2.77.09.09,0,0,1,.18.05,6.42,6.42,0,0,1-.59,1.34c-.26.49-.53,1-.8,1.47s-.71,1.26-1.1,1.87c0,.05,0,.09,0,.13a78.59,78.59,0,0,1-3,8.13.13.13,0,0,1-.24-.07A85.77,85.77,0,0,1,135.77,429.15Z" style="opacity:0.1" class="animable"></path></g><g><path d="M120.05,409.2c0-.05.11-.07.12,0,.29,2,.41,4.1.62,6.15s.47,4.25.7,6.38c.47,4.23,1.18,8.45,1.52,12.69,0,.18-.31.2-.36,0A77.9,77.9,0,0,1,120.6,422c-.22-2.08-.35-4.16-.45-6.24A59.07,59.07,0,0,1,120.05,409.2Z" style="opacity:0.1" class="animable"></path></g><g><path d="M121.27,440.61a3.73,3.73,0,0,1,.64-1.49,5.4,5.4,0,0,1,1.14-1.15,3.55,3.55,0,0,1,1.42-.69.07.07,0,0,1,.06.12c-.18.17-.38.3-.55.47l-.52.53a6.91,6.91,0,0,0-.85,1.16c-.24.41-.48.83-.69,1.27s-.34.91-.51,1.37a.1.1,0,0,1-.19,0A3.52,3.52,0,0,1,121.27,440.61Z" style="opacity:0.1" class="animable"></path></g><g><path d="M118.37,439a5,5,0,0,1,2.42-2.11c.06,0,.13.05.07.1a7.92,7.92,0,0,0-1.91,2.17,3.57,3.57,0,0,0-.38,2.85s0,.06-.07,0A2.92,2.92,0,0,1,118.37,439Z" style="opacity:0.1" class="animable"></path></g><path d="M121.78,324.81c.48-1.76-3.9-8-5.57-10.05s-10.86-5.22-13.8-3.61c-1.15.63-3.29,5.05-6.18,8.88-4.48,5.94-9.7,12.17-7.8,13.84,4.6,4.07,15.11-2.35,18.52-4.5s6.52-4.78,7.35-4.69c1.1.12,3.4,1.86,4.33,2A3.23,3.23,0,0,0,121.78,324.81Z" style="fill:rgb(255,199,39)" class="animable"></path><g><path d="M121.78,324.81c.48-1.76-3.9-8-5.57-10.05s-10.86-5.22-13.8-3.61c-1.15.63-3.29,5.05-6.18,8.88-4.48,5.94-9.7,12.17-7.8,13.84,4.6,4.07,15.11-2.35,18.52-4.5s6.52-4.78,7.35-4.69c1.1.12,3.4,1.86,4.33,2A3.23,3.23,0,0,0,121.78,324.81Z" style="opacity:0.1" class="animable"></path></g><path d="M143,318.59c10.73,6.42,15.49,23.48,15.78,26.21.24,2.22,5.35,10.1,4.44,18.57-.59,5.44-10.37,12.67-18.33,12.6-1.46,0-13.85,4.48-24.32,3.76s-18.39-8.15-18.7-8.78S93,369.1,92.5,360.35c-.85-14,13.4-37.76,17.47-41C116.72,314,135.66,314.23,143,318.59Z" style="fill:rgb(255,199,39)" class="animable"></path><path d="M137.9,326c-.2-1.9,5.37-7.61,7.45-9.5s12.14-3.61,14.92-1.45c1.09.85,2.58,5.78,4.94,10.24,3.65,6.91,8,14.24,5.8,15.66-5.46,3.46-15.3-4.94-18.48-7.75s-6-6-6.85-6.08c-1.16-.06-3.84,1.36-4.81,1.31A3.41,3.41,0,0,1,137.9,326Z" style="fill:rgb(255,199,39)" class="animable"></path><g><path d="M137.9,326c-.2-1.9,5.37-7.61,7.45-9.5s12.14-3.61,14.92-1.45c1.09.85,2.58,5.78,4.94,10.24,3.65,6.91,8,14.24,5.8,15.66-5.46,3.46-15.3-4.94-18.48-7.75s-6-6-6.85-6.08c-1.16-.06-3.84,1.36-4.81,1.31A3.41,3.41,0,0,1,137.9,326Z" style="opacity:0.1" class="animable"></path></g><g><path d="M118.3,349.93c6.58.06,9.58,7.11,10.37,8.94s4.86,6,5,10.43-8.23,9.3-17,7.75-13.4-6.49-13.35-10.95c0-3.59,3.42-6.7,3.8-7.64S112.31,349.87,118.3,349.93Z" style="opacity:0.1" class="animable"></path></g><g><path d="M134.48,362.31a15.06,15.06,0,0,1,2.21,3.31,14,14,0,0,1,1.29,3.82,6.9,6.9,0,0,1-.43,4.1,4.83,4.83,0,0,1-1.28,1.65,5.75,5.75,0,0,1-1.79.92,5.67,5.67,0,0,0,2.35-2.87,7.45,7.45,0,0,0,.16-3.64,20.22,20.22,0,0,0-1-3.67C135.52,364.72,135,363.51,134.48,362.31Z" style="opacity:0.1" class="animable"></path></g><g><path d="M104.33,359.68c-.57.71-1.11,1.4-1.61,2.1a13,13,0,0,0-1.27,2.18,7,7,0,0,0-.58,2.36,7.36,7.36,0,0,0,.47,2.51,4.41,4.41,0,0,1-1.25-2.46,5.51,5.51,0,0,1,.45-2.81,8.3,8.3,0,0,1,3.79-3.88Z" style="opacity:0.1" class="animable"></path></g><path d="M207.14,453.86c-10.77,0-22.66-.19-34.61-.41-6.16-.11-11-.2-14.06-.2-15.53,0-20-20-24.32-39.26-.6-2.69-1.2-5.38-1.83-8-1.24-5.17-2.25-10.38-3.24-15.43-3-15.61-5.67-29.08-12.55-29.82-9.09-1-17.18,12.62-20.13,33.83l-2-.27c3.11-22.36,12.08-36.66,22.32-35.55,8.35.89,11.11,15,14.3,31.43,1,5,2,10.22,3.22,15.34.64,2.65,1.24,5.36,1.85,8.06,4.34,19.38,8.44,37.69,22.36,37.69,3.05,0,7.93.09,14.1.2,13.52.26,32,.6,47.7.29,25.42-.5,28.43-2.5,28.74-3.11,0-4.16-26.84-9.16-36.94-11.05s-10.6-2-10.49-3.23,1.35-1.13,3.25-1.13h41.94c13.15,0,17.39-18.92,19.93-30.23a42.34,42.34,0,0,1,1.93-7.13c2.94-6.12,10.38-5.23,10.69-5.19l-.26,2c-.26,0-6.32-.74-8.63,4.07a44,44,0,0,0-1.78,6.7c-2.67,11.89-7.12,31.79-21.88,31.79H210.35l2.09.39c24.42,4.56,38.56,8.17,38.56,13.1a1.94,1.94,0,0,1-.65,1.42C247.38,453.05,229.71,453.86,207.14,453.86Z" style="fill:rgb(38,50,56)" class="animable"></path><g><rect x="89.27" y="392.73" width="12.28" height="7.37" style="fill:rgb(69,90,100);transform:rotate(3.43deg)" class="animable"></rect></g><g><rect x="91.87" y="390.4" width="7.66" height="2.34" style="fill:rgb(55,71,79);transform:rotate(3.43deg)" class="animable"></rect></g><g><rect x="91.51" y="399.92" width="1.45" height="5.62" style="fill:rgb(255,199,39);transform:rotate(3.43deg)" class="animable"></rect></g><g><rect x="97.06" y="400.25" width="1.44" height="5.62" style="fill:rgb(255,199,39);transform:rotate(3.43deg)" class="animable"></rect></g><g><rect x="279.59" y="388.98" width="12.28" height="5.37" style="fill:rgb(69,90,100);transform:rotate(-90deg)" class="animable"></rect></g><g><rect x="277.05" y="389.5" width="7.66" height="4.34" style="fill:rgb(55,71,79);transform:rotate(-90deg)" class="animable"></rect></g><path d="M110,360.6s2.61,3,3.62,2.38,3.54-6.58,3.54-6.58.61,7.56,2.56,7.77,5.29-2.78,5.29-2.78l-7.89-5.47Z" style="fill:rgb(255,199,39)" class="animable"></path><g><path d="M110,360.6s2.61,3,3.62,2.38,3.54-6.58,3.54-6.58.61,7.56,2.56,7.77,5.29-2.78,5.29-2.78l-7.89-5.47Z" style="opacity:0.1" class="animable"></path></g><g><path d="M148.65,351.21a18.76,18.76,0,0,0,.8-7.54,13.36,13.36,0,0,0-.91-3.83,9.38,9.38,0,0,0-1-1.79,8.76,8.76,0,0,0-1.34-1.58,7.2,7.2,0,0,0-.81-.65c-.29-.2-.59-.36-.88-.54l-.45-.25-.47-.19a8.56,8.56,0,0,0-1-.36,10.59,10.59,0,0,0-4-.38,13.75,13.75,0,0,0-7.08,2.79,20,20,0,0,1,7.13-1.31,10.52,10.52,0,0,1,3.37.6c.27.08.52.23.78.33l.38.17.36.23c.23.15.48.28.71.44a6,6,0,0,1,.63.52,8.14,8.14,0,0,1,1.94,2.69,14.77,14.77,0,0,1,1.09,3.33A35.93,35.93,0,0,1,148.65,351.21Z" style="opacity:0.1" class="animable"></path></g><g><path d="M99.87,346.1a28.54,28.54,0,0,1,1-6.15,9.2,9.2,0,0,1,3-4.76,6.73,6.73,0,0,1,1.18-.69,4.66,4.66,0,0,1,1.27-.35,10.83,10.83,0,0,1,2.89.06,40.09,40.09,0,0,1,6.06,1.57,15.32,15.32,0,0,0-2.69-1.82c-.48-.25-1-.48-1.48-.7a16.12,16.12,0,0,0-1.57-.54,9.22,9.22,0,0,0-3.42-.38,5.58,5.58,0,0,0-1.8.44,7.54,7.54,0,0,0-1.56.9,7.93,7.93,0,0,0-2.26,2.71,10.63,10.63,0,0,0-1,3.23A14.87,14.87,0,0,0,99.87,346.1Z" style="opacity:0.1" class="animable"></path></g><path d="M132.36,348.07c0-.11.26.15.25.28-.24,3,0,6.5,3,7.63.09,0,.07.19,0,.17C131.94,355.52,131.61,350.89,132.36,348.07Z" style="fill:rgb(38,50,56)" class="animable"></path><path d="M135.46,345.05c5.34-.14,5.33,9.61.38,9.74S131,345.16,135.46,345.05Z" style="fill:rgb(38,50,56)" class="animable"></path><path d="M111.73,345.7c0-.11-.27.12-.28.25-.18,3-1,6.43-4,7.14-.09,0-.1.17,0,.17C111.12,353.14,112.09,348.6,111.73,345.7Z" style="fill:rgb(38,50,56)" class="animable"></path><path d="M109.09,342.28c-5.26-.88-6.62,8.78-1.74,9.59S113.51,343,109.09,342.28Z" style="fill:rgb(38,50,56)" class="animable"></path><path d="M116.91,356.12c1,.31,7.54-1.77,7-3.77-.55-2.16-9.81-2.67-11-1.27S115.92,355.8,116.91,356.12Z" style="fill:rgb(38,50,56)" class="animable"></path><path d="M125.13,361.29a22.13,22.13,0,0,1-3.35,2.09,4.46,4.46,0,0,1-1.82.52c-.38.07-.7-.44-.92-.93a14.25,14.25,0,0,1-.83-3.19c-.2-1.09-.31-2.21-.43-3.3l-.31-3-.91,2.95c-.28.91-.61,1.82-.94,2.73a20.82,20.82,0,0,1-1.18,2.64,3.85,3.85,0,0,1-.39.6,1.77,1.77,0,0,1-.46.48.83.83,0,0,1-.55.06,3.15,3.15,0,0,1-.72-.3,10.27,10.27,0,0,1-2.37-2.13,7.52,7.52,0,0,0,2,2.46,2.86,2.86,0,0,0,.87.46,2.71,2.71,0,0,0,.59.08,1.4,1.4,0,0,0,.64-.15,2.72,2.72,0,0,0,.74-.6,5.94,5.94,0,0,0,.5-.65,16.62,16.62,0,0,0,1.43-2.69c.4-.91.74-1.83,1-2.76l-1.23-.09a29.65,29.65,0,0,0,.46,3.37,16.5,16.5,0,0,0,.42,1.68,8.7,8.7,0,0,0,.67,1.67,3.5,3.5,0,0,0,.59.82,1.71,1.71,0,0,0,.53.37,1.31,1.31,0,0,0,.41.12,1.51,1.51,0,0,0,.37,0,4.89,4.89,0,0,0,2.16-.77A13.91,13.91,0,0,0,125.13,361.29Z" style="fill:rgb(38,50,56)" class="animable"></path></g><g id="freepik--Lines--inject-27" class="animable" style="transform-origin:92.145px 395.465px"><path d="M74.9,395.89a47.15,47.15,0,0,1,11.86.81,47.23,47.23,0,0,1-11.86-.81Z" style="fill:rgb(38,50,56)" class="animable"></path><path d="M103.69,402.22a42.64,42.64,0,0,1,5.47,2.34,41.43,41.43,0,0,1,5.13,3,47.1,47.1,0,0,1-10.6-5.35Z" style="fill:rgb(38,50,56)" class="animable"></path><path d="M81.25,416a46.89,46.89,0,0,1,7.14-9.5,41.37,41.37,0,0,1-3.27,5A41.53,41.53,0,0,1,81.25,416Z" style="fill:rgb(38,50,56)" class="animable"></path><path d="M70,384.07c1.55.49,3.06,1.05,4.56,1.63s3,1.2,4.48,1.83,3,1.28,4.41,2,2.92,1.39,4.34,2.17c-1.55-.5-3.06-1.06-4.56-1.64s-3-1.2-4.48-1.83-3-1.28-4.41-2S71.43,384.84,70,384.07Z" style="fill:rgb(38,50,56)" class="animable"></path><path d="M105.13,392.93a26.48,26.48,0,0,1,4.34-1.72,25.63,25.63,0,0,1,4.55-1,28.44,28.44,0,0,1-8.89,2.73Z" style="fill:rgb(38,50,56)" class="animable"></path><path d="M90.75,387.87c-.82-1.3-1.56-2.63-2.29-4s-1.43-2.7-2.12-4.07-1.35-2.74-2-4.14-1.25-2.79-1.79-4.23c.82,1.3,1.57,2.64,2.3,4s1.43,2.7,2.12,4.06,1.34,2.74,2,4.14S90.21,386.43,90.75,387.87Z" style="fill:rgb(38,50,56)" class="animable"></path><path d="M111,419.5c-.89-1-1.72-2.09-2.53-3.16s-1.59-2.18-2.37-3.28-1.51-2.23-2.22-3.38-1.42-2.3-2.06-3.49c.89,1,1.72,2.09,2.53,3.16s1.6,2.18,2.37,3.28,1.51,2.23,2.22,3.38S110.36,418.3,111,419.5Z" style="fill:rgb(38,50,56)" class="animable"></path></g><g id="freepik--Device--inject-27" class="animable" style="transform-origin:352.03px 140.795px"><polygon points="379.94 168.86 297.28 168.86 290.88 112.72 373.54 112.72 379.94 168.86" style="fill:rgb(166,166,166)" class="animable"></polygon><polygon points="375.44 165.1 300.93 165.1 295.39 116.49 369.9 116.49 375.44 165.1" style="fill:rgb(255,255,255)" class="animable"></polygon><polygon points="329.42 142.06 328.23 143.48 316.51 133.36 317.7 131.94 329.42 142.06" style="fill:rgb(255,199,39)" class="animable"></polygon><polygon points="326.4 131.94 328.04 133.36 319.53 143.48 317.89 142.06 326.4 131.94" style="fill:rgb(255,199,39)" class="animable"></polygon><polygon points="354.48 142.06 353.29 143.48 341.57 133.36 342.76 131.94 354.48 142.06" style="fill:rgb(255,199,39)" class="animable"></polygon><polygon points="351.46 131.94 353.1 133.36 344.59 143.48 342.95 142.06 351.46 131.94" style="fill:rgb(255,199,39)" class="animable"></polygon><polygon points="315.01 151.79 314.69 149.79 360.12 149.79 360.44 151.79 315.01 151.79" style="fill:rgb(255,199,39)" class="animable"></polygon><rect x="297.86" y="165.1" width="106.34" height="3.77" style="fill:rgb(166,166,166)" class="animable"></rect><rect x="320.96" y="165.1" width="92.22" height="3.77" style="fill:rgb(199,199,199)" class="animable"></rect><polygon points="370.17 118.85 369.9 116.49 295.39 116.49 295.66 118.85 370.17 118.85" style="fill:rgb(38,50,56)" class="animable"></polygon><path d="M301.66,117.67a.63.63,0,0,0,.59.58.48.48,0,0,0,.46-.58.63.63,0,0,0-.59-.59A.49.49,0,0,0,301.66,117.67Z" style="fill:rgb(199,199,199)" class="animable"></path><path d="M299.5,117.67a.64.64,0,0,0,.6.58.49.49,0,0,0,.46-.58.64.64,0,0,0-.59-.59A.5.5,0,0,0,299.5,117.67Z" style="fill:rgb(255,255,255)" class="animable"></path><path d="M297.35,117.67a.63.63,0,0,0,.59.58.48.48,0,0,0,.46-.58.63.63,0,0,0-.59-.59A.49.49,0,0,0,297.35,117.67Z" style="fill:rgb(255,199,39)" class="animable"></path></g></svg>
